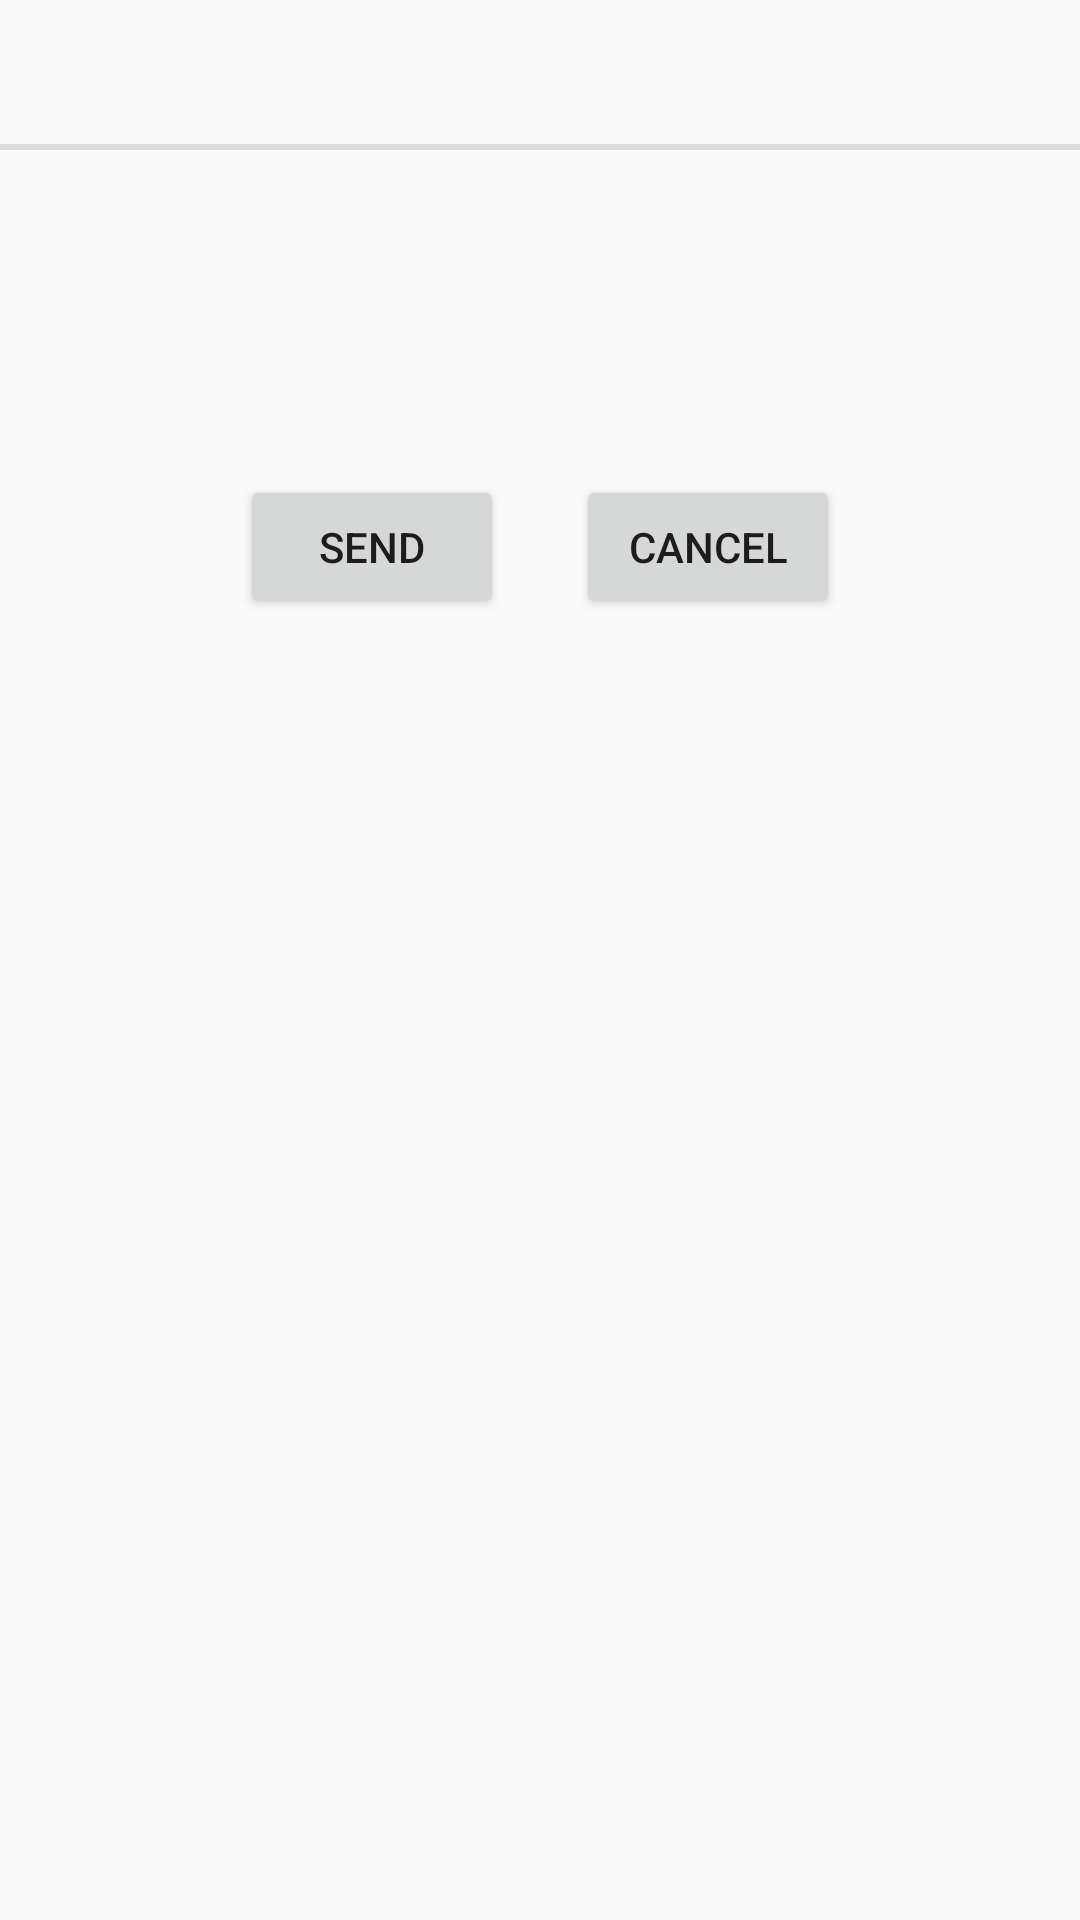

Layout XML and referenced resources for this Android screen:
<!-- AndroidManifest.xml: application theme AppTheme -->
<!-- res/layout/activity_user.xml -->
<?xml version="1.0" encoding="utf-8"?>
<RelativeLayout xmlns:tools="http://schemas.android.com/tools"
    xmlns:android="http://schemas.android.com/apk/res/android"
    android:layout_width="match_parent"
    android:layout_height="match_parent"
    tools:context="dev.example.keepsolidone.activities.UserActivity">

    <RelativeLayout
        android:id="@+id/rl_user_name"
        android:layout_width="match_parent"
        android:layout_height="50dp"
        style="?android:listSeparatorTextViewStyle">
    <TextView
        android:id="@+id/tv_sender_user_name"
        android:textSize="@dimen/default_text_size"
        android:layout_width="match_parent"
        android:layout_alignParentTop="true"
        android:layout_alignParentStart="true"
        android:layout_height="wrap_content" />
    <ImageView
        android:id="@+id/iv_sender_is_online"
        android:layout_alignParentTop="true"
        android:layout_alignParentEnd="true"
        android:layout_width="16dp"
        android:layout_height="16dp"
        android:layout_margin="@dimen/btn_margin"/>
    </RelativeLayout>
    <TextView
        android:id="@+id/tv_sender_email"
        android:textSize="@dimen/default_text_size"
        android:layout_alignParentStart="true"
        android:layout_below="@+id/rl_user_name"
        android:layout_width="match_parent"
        android:layout_height="wrap_content"
        />

    <ImageView
        android:id="@+id/iv_sender_category"
        android:layout_alignParentStart="true"
        android:layout_below="@+id/tv_sender_email"
        android:layout_width="32dp"
        android:layout_height="32dp"
        android:layout_margin="@dimen/btn_margin"/>
    <TextView
        android:id="@+id/tv_sender_category"
        android:textSize="@dimen/default_text_size"
        android:layout_toEndOf="@id/iv_sender_category"
        android:layout_below="@+id/tv_sender_email"
        android:layout_width="wrap_content"
        android:layout_height="wrap_content"
        android:layout_centerVertical="true"/>

    <RelativeLayout
        android:layout_width="wrap_content"
        android:layout_height="wrap_content"
        android:layout_centerHorizontal="true"
        android:layout_below="@+id/iv_sender_category">
        <Button
            android:id="@+id/btn_confirm"
            android:text="@string/btn_send"
            android:layout_width="wrap_content"
            android:layout_height="wrap_content"
            android:layout_margin="@dimen/btn_margin"
            />
        <Button
            android:id="@+id/btn_cancel"
            android:text="@string/btn_cancel"
            android:layout_toEndOf="@+id/btn_confirm"
            android:layout_width="wrap_content"
            android:layout_height="wrap_content"
            android:layout_margin="@dimen/btn_margin"/>
    </RelativeLayout>
</RelativeLayout>
<!-- resources referenced by this layout -->
<resources>
  <dimen name="btn_margin">12dp</dimen>
  <dimen name="default_text_size">30sp</dimen>
  <string name="btn_cancel">Cancel</string>
  <string name="btn_send">Send</string>
  <style name="AppTheme" parent="Theme.AppCompat.Light.DarkActionBar">
          <item name="colorPrimary">@color/colorPrimary</item>
          <item name="colorPrimaryDark">@color/colorPrimaryDark</item>
          <item name="colorAccent">@color/colorAccent</item>
      </style>
  <color name="colorPrimary">#010101</color>
  <color name="colorPrimaryDark">#202020</color>
  <color name="colorAccent">#00FFFF</color>
</resources>
